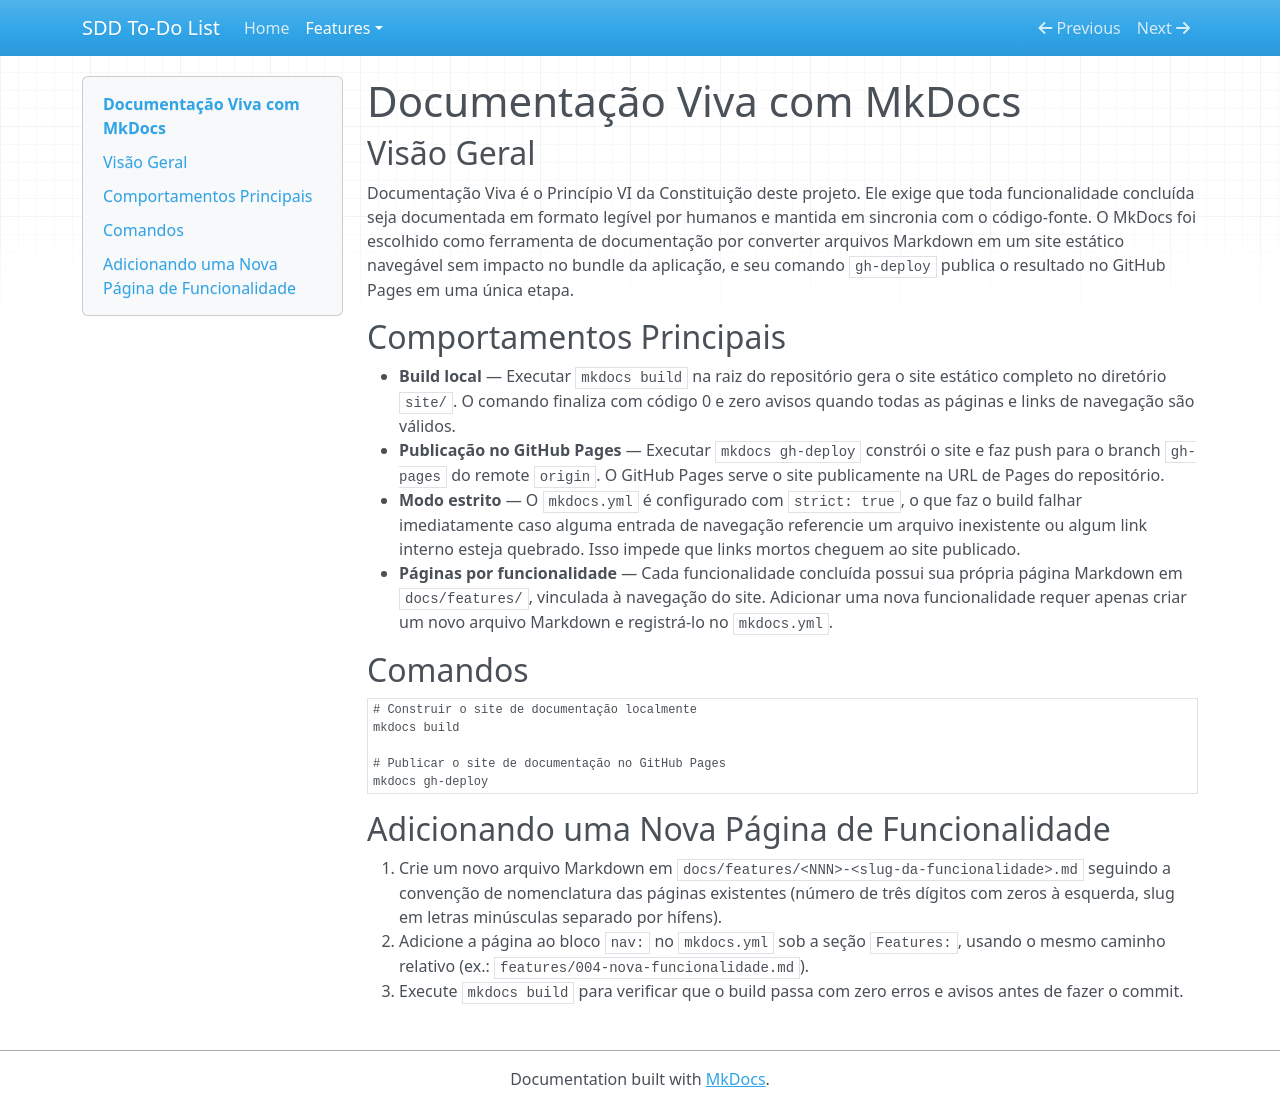

repository: alexrossoni/sdd-to-do-list · page: features/003-mkdocs-living-docs/index.html · generator: mkdocs

# Documentação Viva com MkDocs

## Visão Geral

Documentação Viva é o Princípio VI da Constituição deste projeto. Ele exige que toda
funcionalidade concluída seja documentada em formato legível por humanos e mantida em sincronia
com o código-fonte. O MkDocs foi escolhido como ferramenta de documentação por converter
arquivos Markdown em um site estático navegável sem impacto no bundle da aplicação, e seu
comando `gh-deploy` publica o resultado no GitHub Pages em uma única etapa.

## Comportamentos Principais

- **Build local** — Executar `mkdocs build` na raiz do repositório gera o site estático
  completo no diretório `site/`. O comando finaliza com código 0 e zero avisos quando todas
  as páginas e links de navegação são válidos.
- **Publicação no GitHub Pages** — Executar `mkdocs gh-deploy` constrói o site e faz push
  para o branch `gh-pages` do remote `origin`. O GitHub Pages serve o site publicamente na
  URL de Pages do repositório.
- **Modo estrito** — O `mkdocs.yml` é configurado com `strict: true`, o que faz o build falhar
  imediatamente caso alguma entrada de navegação referencie um arquivo inexistente ou algum
  link interno esteja quebrado. Isso impede que links mortos cheguem ao site publicado.
- **Páginas por funcionalidade** — Cada funcionalidade concluída possui sua própria página
  Markdown em `docs/features/`, vinculada à navegação do site. Adicionar uma nova
  funcionalidade requer apenas criar um novo arquivo Markdown e registrá-lo no `mkdocs.yml`.

## Comandos

```bash
# Construir o site de documentação localmente
mkdocs build

# Publicar o site de documentação no GitHub Pages
mkdocs gh-deploy
```

## Adicionando uma Nova Página de Funcionalidade

1. Crie um novo arquivo Markdown em `docs/features/<NNN>-<slug-da-funcionalidade>.md`
   seguindo a convenção de nomenclatura das páginas existentes (número de três dígitos com
   zeros à esquerda, slug em letras minúsculas separado por hífens).
2. Adicione a página ao bloco `nav:` no `mkdocs.yml` sob a seção `Features:`, usando o
   mesmo caminho relativo (ex.: `features/004-nova-funcionalidade.md`).
3. Execute `mkdocs build` para verificar que o build passa com zero erros e avisos antes
   de fazer o commit.
